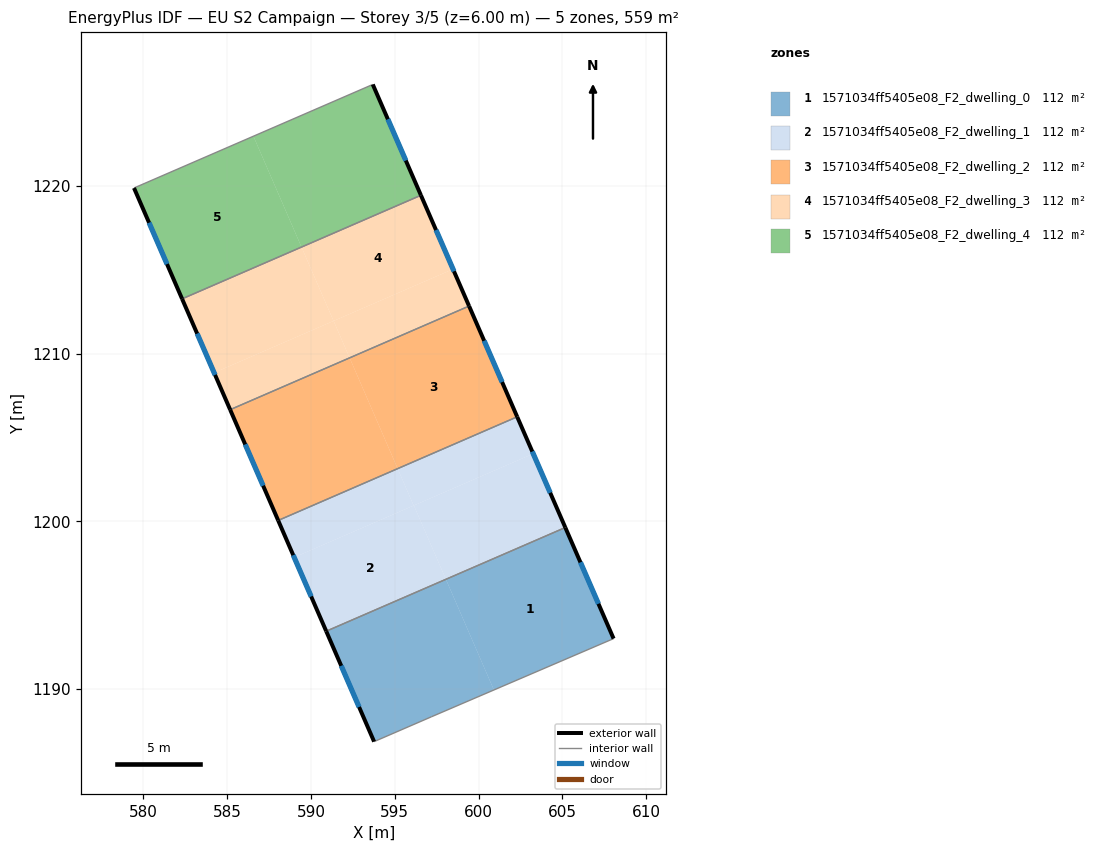
=== STOREY PLAN SPEC (per zone: floor XY polygon, exterior-wall plan segments, windows/doors) ===
zone 1: 1571034ff5405e08_F2_dwelling_0  (111.9 m²)
  floor: (598.05, 1196.54) (600.91, 1189.94) (597.18, 1188.33) (593.77, 1186.86) (590.91, 1193.44)
  floor: (605.17, 1199.63) (608.05, 1193.00) (600.91, 1189.94) (598.05, 1196.54)
  exterior wall: (608.05, 1193.00) – (605.17, 1199.63)  [7.2 m]
    window: (607.15, 1195.08) – (606.07, 1197.55)  [3.0 m²]
  exterior wall: (590.91, 1193.44) – (593.77, 1186.86)  [7.2 m]
    window: (591.80, 1191.38) – (592.87, 1188.92)  [3.0 m²]
  interior walls: 3
zone 2: 1571034ff5405e08_F2_dwelling_1  (111.9 m²)
  floor: (603.26, 1204.03) (605.17, 1199.63) (598.05, 1196.54) (596.14, 1200.94)
  floor: (596.14, 1200.94) (598.05, 1196.54) (590.91, 1193.44) (589.00, 1197.85)
  floor: (602.30, 1206.23) (603.26, 1204.03) (596.13, 1200.94) (595.17, 1203.14)
  floor: (595.17, 1203.14) (596.13, 1200.94) (589.00, 1197.85) (588.04, 1200.05)
  exterior wall: (588.04, 1200.05) – (590.91, 1193.44)  [7.2 m]
    window: (588.94, 1197.98) – (590.01, 1195.51)  [3.0 m²]
  exterior wall: (605.17, 1199.63) – (602.30, 1206.23)  [7.2 m]
    window: (604.27, 1201.70) – (603.20, 1204.16)  [3.0 m²]
  interior walls: 2
zone 3: 1571034ff5405e08_F2_dwelling_2  (111.9 m²)
  floor: (592.31, 1209.75) (595.17, 1203.14) (588.04, 1200.05) (585.18, 1206.66)
  floor: (599.43, 1212.84) (602.30, 1206.23) (595.17, 1203.14) (592.31, 1209.75)
  exterior wall: (585.18, 1206.66) – (588.04, 1200.05)  [7.2 m]
    window: (586.08, 1204.58) – (587.15, 1202.12)  [3.0 m²]
  exterior wall: (602.30, 1206.23) – (599.43, 1212.84)  [7.2 m]
    window: (601.40, 1208.30) – (600.33, 1210.77)  [3.0 m²]
  interior walls: 2
zone 4: 1571034ff5405e08_F2_dwelling_3  (111.9 m²)
  floor: (598.47, 1215.04) (599.43, 1212.84) (592.31, 1209.75) (591.35, 1211.95)
  floor: (591.35, 1211.95) (592.31, 1209.75) (585.18, 1206.66) (584.22, 1208.86)
  floor: (589.43, 1216.35) (591.35, 1211.95) (584.22, 1208.86) (582.31, 1213.26)
  floor: (596.56, 1219.44) (598.47, 1215.04) (591.35, 1211.95) (589.43, 1216.35)
  exterior wall: (582.31, 1213.26) – (585.18, 1206.66)  [7.2 m]
    window: (583.21, 1211.19) – (584.28, 1208.73)  [3.0 m²]
  exterior wall: (599.43, 1212.84) – (596.56, 1219.44)  [7.2 m]
    window: (598.53, 1214.91) – (597.46, 1217.37)  [3.0 m²]
  interior walls: 2
zone 5: 1571034ff5405e08_F2_dwelling_4  (111.9 m²)
  floor: (586.57, 1222.97) (589.43, 1216.35) (582.31, 1213.26) (579.44, 1219.88)
  floor: (593.69, 1226.05) (596.56, 1219.44) (589.43, 1216.35) (586.57, 1222.97)
  exterior wall: (579.44, 1219.88) – (582.31, 1213.26)  [7.2 m]
    window: (580.34, 1217.81) – (581.41, 1215.34)  [3.0 m²]
  exterior wall: (596.56, 1219.44) – (593.69, 1226.05)  [7.2 m]
    window: (595.66, 1221.52) – (594.59, 1223.98)  [3.0 m²]
  interior walls: 2

=== DERIVED (storey summary) ===
Building: EU S2 Campaign
Storey: 3 of 5  (floor level z = 6.00 m)
Storey gross floor area: 559.5 m²
Zones on this storey: 5
  - 1571034ff5405e08_F2_dwelling_0: floor 111.9 m²; exterior wall 14.4 m (43.2 m²); 2 window(s) 6.0 m²; WWR 13.9%
  - 1571034ff5405e08_F2_dwelling_1: floor 111.9 m²; exterior wall 14.4 m (43.2 m²); 2 window(s) 6.0 m²; WWR 13.9%
  - 1571034ff5405e08_F2_dwelling_2: floor 111.9 m²; exterior wall 14.4 m (43.2 m²); 2 window(s) 6.0 m²; WWR 13.9%
  - 1571034ff5405e08_F2_dwelling_3: floor 111.9 m²; exterior wall 14.4 m (43.2 m²); 2 window(s) 6.0 m²; WWR 13.9%
  - 1571034ff5405e08_F2_dwelling_4: floor 111.9 m²; exterior wall 14.4 m (43.2 m²); 2 window(s) 6.0 m²; WWR 13.9%
Zone adjacency (shared interzone walls):
  - 1571034ff5405e08_F2_dwelling_0 ↔ 1571034ff5405e08_F2_dwelling_1
  - 1571034ff5405e08_F2_dwelling_1 ↔ 1571034ff5405e08_F2_dwelling_2
  - 1571034ff5405e08_F2_dwelling_2 ↔ 1571034ff5405e08_F2_dwelling_3
  - 1571034ff5405e08_F2_dwelling_3 ↔ 1571034ff5405e08_F2_dwelling_4